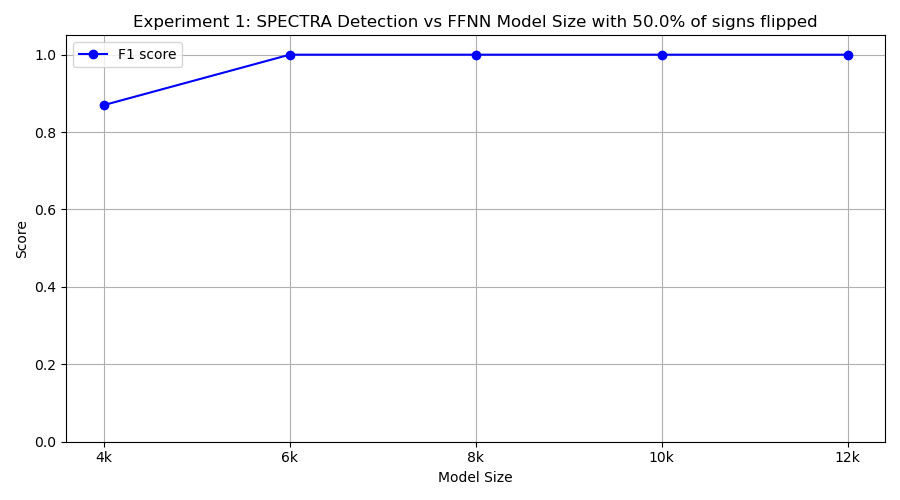

Values plotted in this chart, from the file beside it:
model_class, tp, fp, tn, fn, precision, recall, f1
FourKMLP, 10, 3, 7, 0, 0.7692, 1.0, 0.8696
SixKMLP, 10, 0, 10, 0, 1.0, 1.0, 1.0
EightKMLP, 10, 0, 10, 0, 1.0, 1.0, 1.0
TenKMLP, 10, 0, 10, 0, 1.0, 1.0, 1.0
TwelveKMLP, 10, 0, 10, 0, 1.0, 1.0, 1.0
